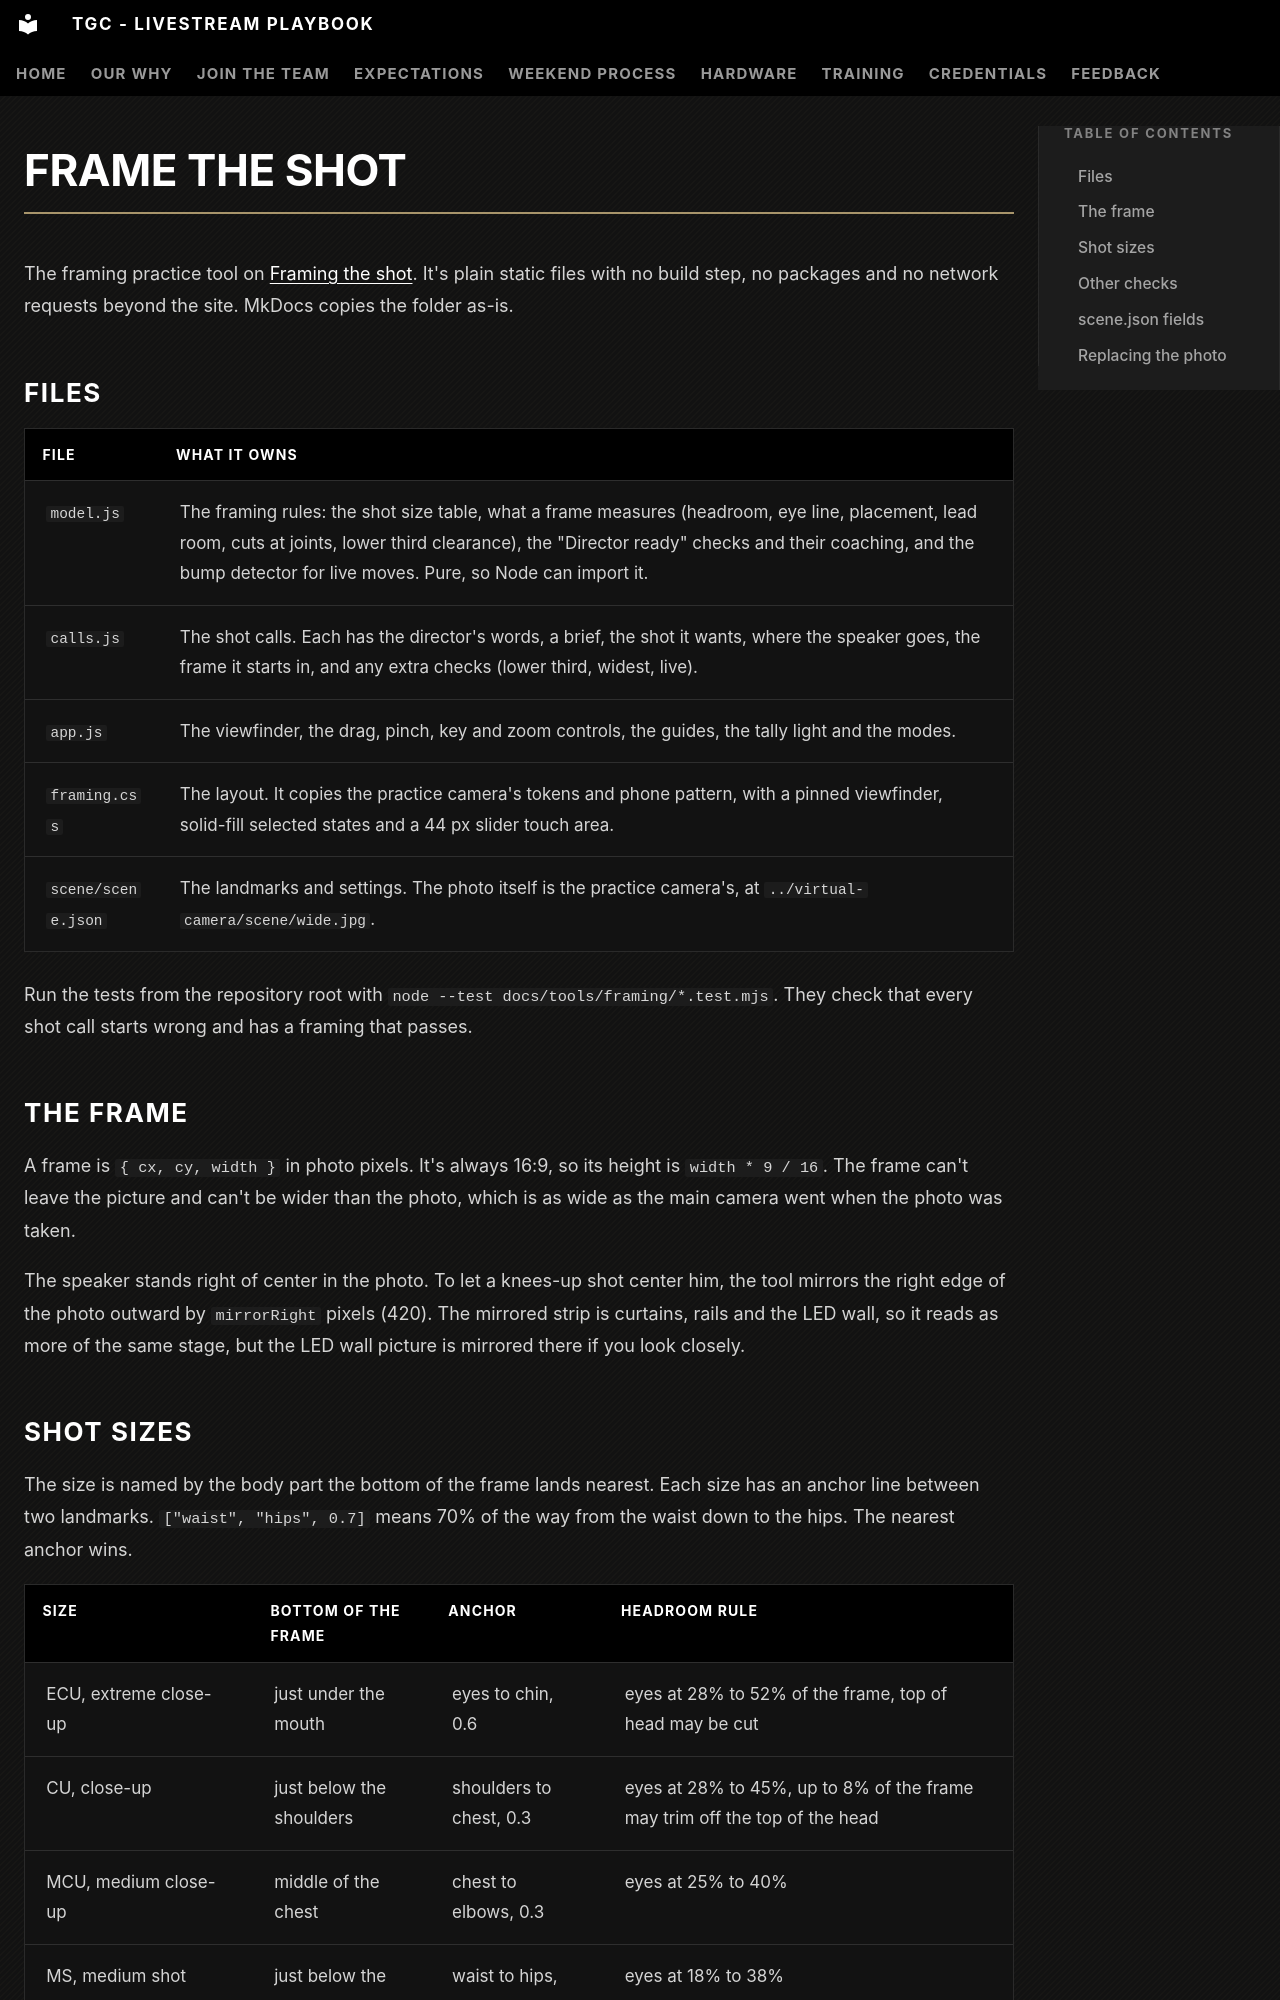

repository: The-Garden-Church/playbook-livestream · page: tools/framing/index.html · generator: mkdocs

# Frame the shot

The framing practice tool on [Framing the shot](../../training/camera-basics/framing.md). It's plain static files with no build step, no packages and no network requests beyond the site. MkDocs copies the folder as-is.

## Files

| File | What it owns |
|---|---|
| `model.js` | The framing rules: the shot size table, what a frame measures (headroom, eye line, placement, lead room, cuts at joints, lower third clearance), the "Director ready" checks and their coaching, and the bump detector for live moves. Pure, so Node can import it. |
| `calls.js` | The shot calls. Each has the director's words, a brief, the shot it wants, where the speaker goes, the frame it starts in, and any extra checks (lower third, widest, live). |
| `app.js` | The viewfinder, the drag, pinch, key and zoom controls, the guides, the tally light and the modes. |
| `framing.css` | The layout. It copies the practice camera's tokens and phone pattern, with a pinned viewfinder, solid-fill selected states and a 44 px slider touch area. |
| `scene/scene.json` | The landmarks and settings. The photo itself is the practice camera's, at `../virtual-camera/scene/wide.jpg`. |

Run the tests from the repository root with `node --test docs/tools/framing/*.test.mjs`. They check that every shot call starts wrong and has a framing that passes.

## The frame

A frame is `{ cx, cy, width }` in photo pixels. It's always 16:9, so its height is `width * 9 / 16`. The frame can't leave the picture and can't be wider than the photo, which is as wide as the main camera went when the photo was taken.

The speaker stands right of center in the photo. To let a knees-up shot center him, the tool mirrors the right edge of the photo outward by `mirrorRight` pixels (420). The mirrored strip is curtains, rails and the LED wall, so it reads as more of the same stage, but the LED wall picture is mirrored there if you look closely.
